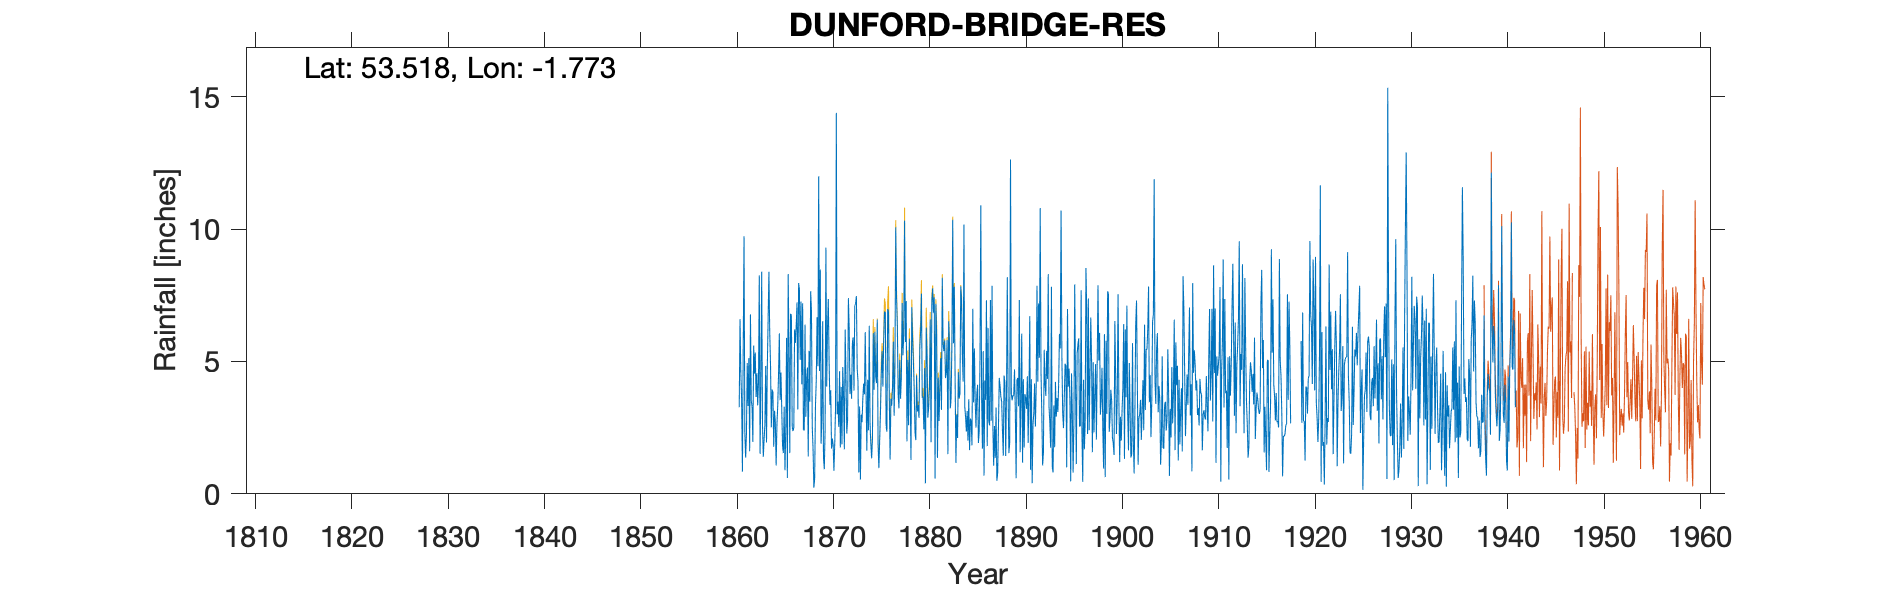

Source data for this figure (header and first rows):
DUNFORD BRIDGE RESERVOIR (GAUGE 3163), , , , , , , , , , , , , , , , , , , , , , , 
Grid ref, SE151023, Long, -1.773, Lat, 53.52, Elevation, 1111, ft, , , , , , , , , , , , , , , 
Station no, 3163, , , , , , , , , , , , , , , , , , , , , , 
, 1860, 1861, 1862, 1863, 1864, 1865, 1866, 1867, 1868, 1869, 1870, 1871, 1872, 1873, 1874, 1875, 1876, 1877, 1878, 1879, 1880, 1881, 1882
January, , 0.84, 3.29, 8.39, 2.51, 4.58, 6.8, 5.06, 3.48, 4.64, 4.99, 2.53, 7.39, 4.24, 4.31, 6.58, 2.35, 7.42, 7.28, 2.03, 0.4, 0.58, 5.79
February, , 5.57, 1.96, 2.58, 3.94, 3.17, 6.74, 7.26, 7.65, 8.47, 3.36, 4.63, 6.28, 0.81, 2.4, 1.86, 6.98, 6.33, 1.98, 4.48, 6.28, 7.18, 4.37
March, , 9.73, 5.6, 1.4, 3.84, 1.8, 2.54, 4.14, 6.91, 1.89, 3.91, 1.75, 3.77, 3.3, 6.35, 0.97, 6.88, 3.77, 5.06, 3.11, 5.3, 6.04, 4.58
April, , 2.3, 4.54, 2.06, 1.78, 1.54, 2.37, 7.2, 2.54, 2.89, 1.71, 4.04, 4.5, 0.54, 2.65, 2.03, 3.56, 3.23, 2.59, 3.35, 2.88, 1.36, 5.81
May, , 1.37, 5.34, 2.62, 3.14, 3.29, 2.49, 2.44, 1.69, 6.52, 2.09, 1.87, 3.59, 2.99, 1.87, 3.09, 1.29, 5.06, 5.86, 2.87, 3.25, 4.39, 1.5
June, , 2.26, 3.66, 4.83, 2.7, 0.89, 6.21, 2.39, 0.23, 1.36, 1.87, 4.79, 5.73, 2.7, 1.34, 4.56, 3.59, 3.59, 3.87, 5.55, 3.97, 2.75, 6.52
July, , 4.94, 4.56, 1.94, 1.07, 2.39, 5.7, 6.39, 0.58, 0.93, 0.87, 3.69, 5.91, 3.6, 2.08, 5.39, 3.33, 4.37, 1.28, 6.13, 6.59, 4.03, 5.63
August, , 3.32, 3.34, 4.79, 2.62, 5.89, 6.34, 2.91, 3.35, 2.43, 1.89, 1.68, 3.9, 4.16, 6.07, 4.05, 4.01, 7.21, 7.05, 7.56, 1.95, 5.12, 3.23
September, 3.27, 5.13, 4.21, 6.58, 3.35, 0.6, 7.23, 4.35, 4.28, 9.3, 3.22, 6.2, 7.12, 3.76, 3.93, 5.75, 5.75, 5.23, 5.85, 3.63, 7.28, 3.17, 3.62
October, 6.6, 1.61, 8.25, 8.39, 4.53, 8.3, 3.19, 4.77, 6.67, 4.05, 14.39, 4.5, 7.17, 6.11, 6.12, 6.88, 2.95, 6.04, 4.98, 3.67, 7.76, 8.16, 5.65
November, 4.59, 6.78, 1.51, 6.12, 6.06, 5.48, 7.96, 1.41, 4.82, 6.27, 3, 2.28, 7.47, 3.88, 4.43, 6.86, 4.72, 10.32, 3.96, 2.44, 6.84, 5.64, 10.35
December, 3.56, 3.52, 4.26, 4.88, 3.54, 1.54, 7.72, 5.4, 11.99, 7.36, 3.48, 2.78, 4.72, 1.63, 4.18, 2.56, 10.07, 5.73, 2.33, 4.75, 7.42, 5.39, 5.69
Total, , 47.37, 50.52, 54.58, 39.08, 39.47, 65.29, 53.72, 54.19, 56.11, 44.78, 40.74, 67.55, 37.72, 45.73, 50.58, 55.48, 68.3, 52.09, 49.57, 59.92, 53.81, 62.74
NOTES, , , , , , , , , , , , , , , , , , , , , , , 
There two gauges that overlap this gauge…, , , , , , , , , , , , , , , , , , , , , , , 
The Jan 1940 record has anote saying the…, , , , , , , , , , , , , , , , , , , , , , , 
Relevant Met Office files are:, , , , , , , , , , , , , , , , , , , , , , , 
TYRain_1860-1869_05_pt1-page-023.jpg, , , , , , , , , , , , , , , , , , , , , , , 
TYRain_1870-1879_08_pt1-page-039.jpg, , , , , , , , , , , , , , , , , , , , , , , 
TYRain_1880-1889_10_pt1-page-081.jpg, , , , , , , , , , , , , , , , , , , , , , , 
TYRain_1890-1899_17_pt1-page-017.jpg, , , , , , , , , , , , , , , , , , , , , , , 
TYRain_1900-1909_20_pt1-page-108.jpg, , , , , , , , , , , , , , , , , , , , , , , 
TYRain_1910-1919_19_pt1-page-154.jpg, , , , , , , , , , , , , , , , , , , , , , , 
TYRain_1920-1930_22_pt1-page-007.jpg, , , , , , , , , , , , , , , , , , , , , , , 
TYRain_1931-1940_18B_pt1-page-173.jpg, , , , , , , , , , , , , , , , , , , , , , , 
TYRain_1941-1950_21_pt1-page-103.jpg, , , , , , , , , , , , , , , , , , , , , , , 
